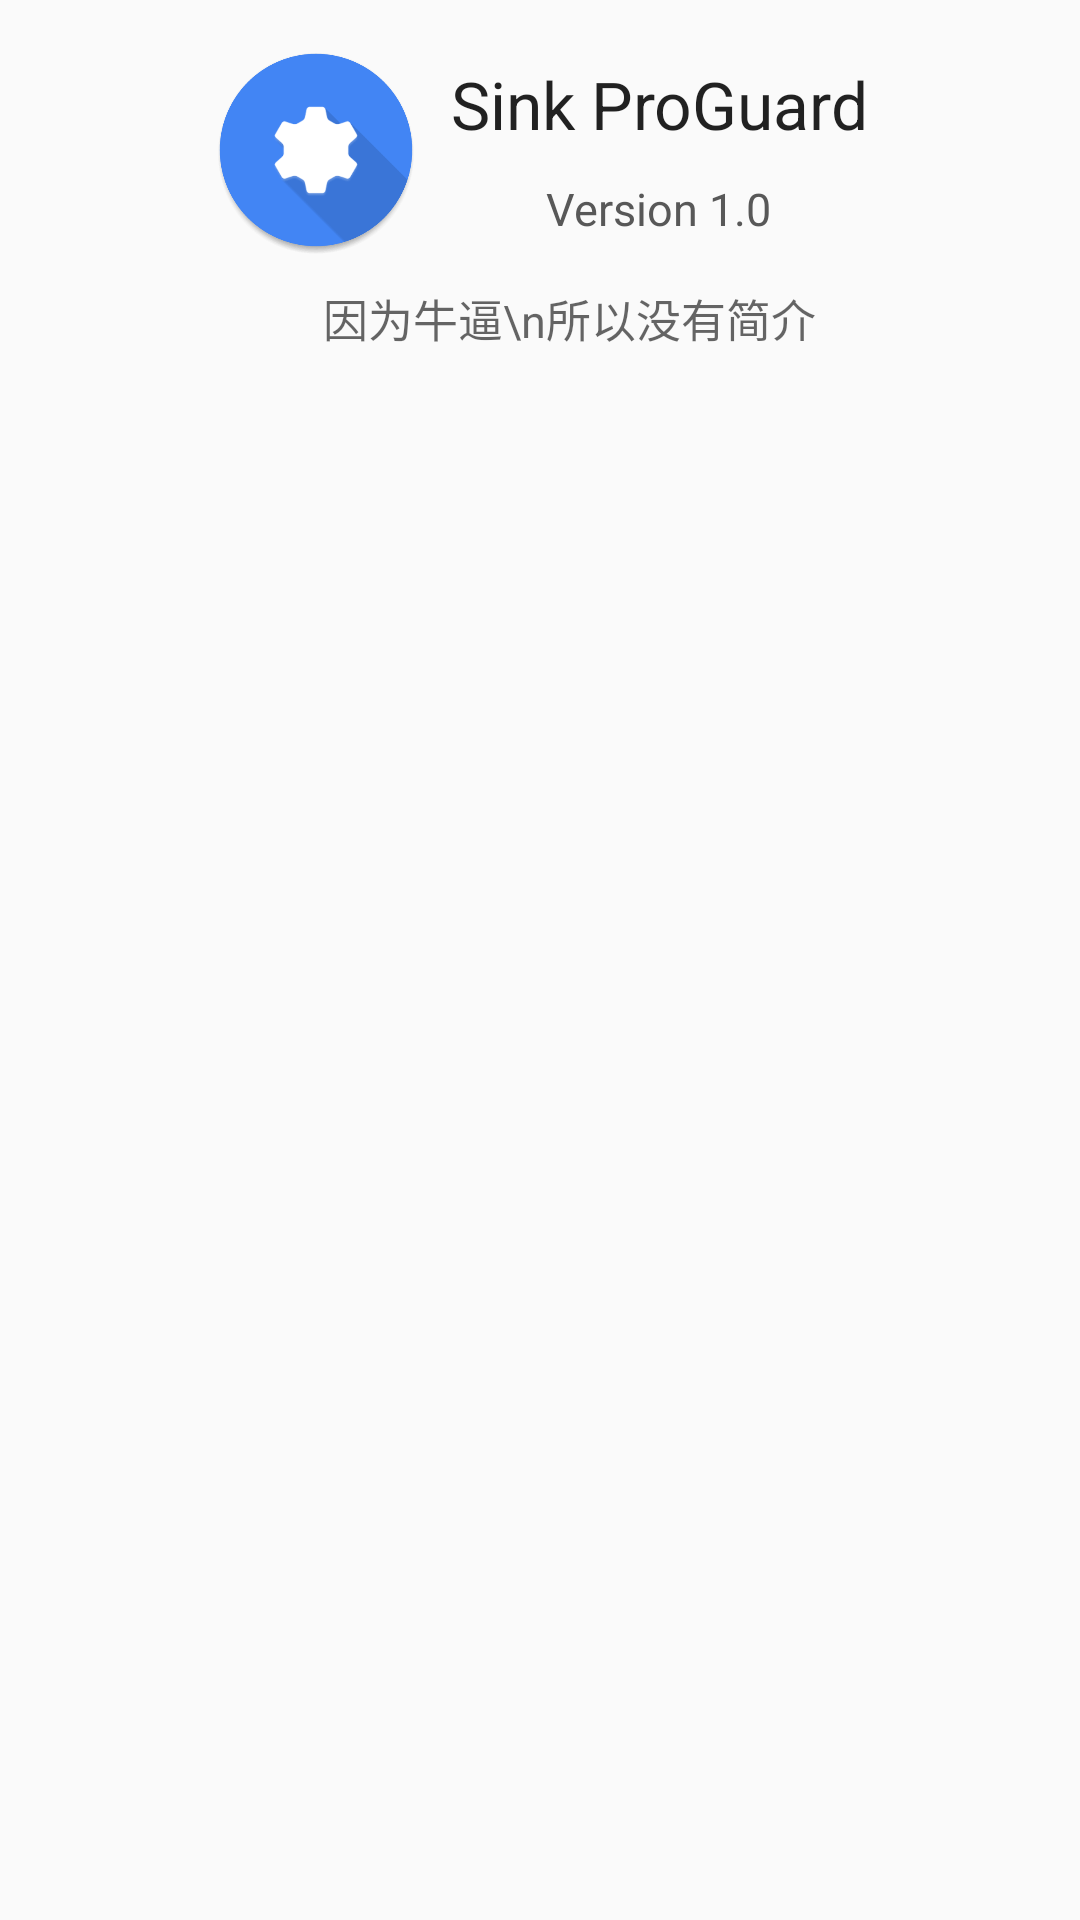

This screen was rendered from an Android layout file. Write that file and the resources it references.
<!-- AndroidManifest.xml: application theme AppTheme -->
<!-- res/layout/info.xml -->
<?xml version="1.0" encoding="utf-8"?>
<LinearLayout
	xmlns:android="http://schemas.android.com/apk/res/android"
	android:layout_width="fill_parent"
	android:layout_height="fill_parent"
	android:orientation="vertical"
	android:gravity="top|center">

	<LinearLayout
		android:layout_height="wrap_content"
		android:layout_width="match_parent"
		android:orientation="horizontal"
		android:gravity="center"
		android:layout_marginTop="15dp">

		<ImageView
			android:layout_height="70dp"
			android:src="@drawable/ic_launcher"
			android:layout_width="70dp"
			android:layout_marginRight="10dp"/>

		<LinearLayout
			android:layout_height="wrap_content"
			android:layout_width="wrap_content"
			android:orientation="vertical">

			<TextView
				android:layout_width="wrap_content"
				android:layout_height="wrap_content"
				android:textAppearance="?android:attr/textAppearanceLarge"
				android:text="@string/app_name"/>

			<TextView
				android:layout_width="wrap_content"
				android:layout_height="wrap_content"
				android:textAppearance="?android:attr/textAppearanceLarge"
				android:text="Version 1.0"
				android:textColor="#585858"
				android:layout_marginTop="10dp"
				android:textSize="15sp"
				android:layout_gravity="center"/>

		</LinearLayout>

	</LinearLayout>

	<TextView
		android:layout_width="wrap_content"
		android:layout_height="wrap_content"
		android:textAppearance="?android:attr/textAppearanceMedium"
		android:text="因为牛逼\n所以没有简介"
		android:layout_gravity="center"
		android:layout_marginLeft="10dp"
		android:layout_marginTop="10dp"
		android:textSize="15sp"/>

</LinearLayout>
<!-- resources referenced by this layout -->
<resources>
  <!-- drawable ic_launcher: png bitmap (drawable-hdpi, 10498 bytes) -->
  <string name="app_name">Sink ProGuard</string>
  <style name="AppTheme" parent="Theme.AppCompat.Light.NoActionBar">
          <item name="colorPrimary">@color/colorPrimary</item>
          <item name="colorPrimaryDark">@color/colorPrimaryDark</item>
          <item name="colorAccent">@color/colorAccent</item>
  		<item name="android:colorButtonNormal">@color/colorAccent</item>
      </style>
  <!-- not gathered from this repository: default colours our renderer supplied (Android Studio template values) -->
  <color name="colorPrimary">#FF6200EE</color>
  <color name="colorPrimaryDark">#FF3700B3</color>
  <color name="colorAccent">#FF03DAC5</color>
</resources>
